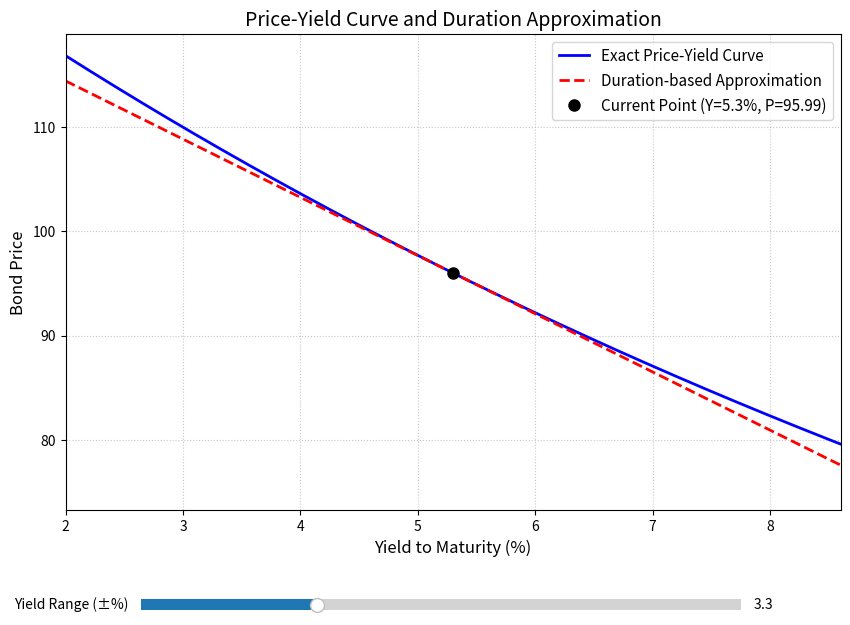

Reproduce this figure in Python.
import numpy as np
import matplotlib
matplotlib.use('Agg')  # 使用非交互式后端，保证在无GUI环境下也能正常保存图片
import matplotlib.pyplot as plt
from matplotlib.widgets import Slider

# ==================== 债券参数 ====================
face_value = 100.0           # 面值
coupon_rate = 0.046          # 票息率 4.6%
n_years = 7                  # 期限 7 年
current_yield = 0.053        # 当前收益率 5.3%

# ==================== 现金流构造 ====================
coupon_pmt = face_value * coupon_rate
# 前 6 年为票息，第 7 年为票息+本金
cash_flows = np.array([coupon_pmt] * (n_years - 1) + [coupon_pmt + face_value])
time_periods = np.arange(1, n_years + 1)

# ==================== 核心计算函数 ====================
def bond_price(yield_rate):
    """计算给定收益率下的债券精确价格"""
    return np.sum(cash_flows / (1 + yield_rate) ** time_periods)

# 计算当前价格
P0 = bond_price(current_yield)

# 计算麦考利久期与修正久期
pv_cash_flows = cash_flows / (1 + current_yield) ** time_periods
mac_duration = np.sum(time_periods * pv_cash_flows) / P0
mod_duration = mac_duration / (1 + current_yield)

# ==================== 任务要求计算 ====================
# 1. 收益率上升 100 个基点 (1%) 后的精确价格
yield_up_100bp = current_yield + 0.01
price_up_100bp = bond_price(yield_up_100bp)

# 2. 久期法估计的相对价格变化 (ΔP/P ≈ -ModD × Δy)
delta_y_100bp = 0.01
dur_approx_relative_change = -mod_duration * delta_y_100bp

# ==================== 绘制价格-收益率曲线 ====================
# 生成 2% 到 9% 的收益率序列
yields_range = np.linspace(0.02, 0.09, 1000)
exact_prices = np.array([bond_price(y) for y in yields_range])

# 基于久期的近似价格曲线 (仅在当前收益率附近有较好近似)
# P_approx = P0 * (1 - ModD * (y - y0))
dur_approx_prices = P0 * (1 - mod_duration * (yields_range - current_yield))

# 创建画布及子图布局（为底部滑块留出空间）
fig, ax = plt.subplots(figsize=(10, 7))
plt.subplots_adjust(bottom=0.2)

# 绘制精确曲线与久期近似直线
ax.plot(yields_range * 100, exact_prices, label='Exact Price-Yield Curve', color='blue', linewidth=2)
ax.plot(yields_range * 100, dur_approx_prices, label='Duration-based Approximation', color='red', linestyle='--', linewidth=2)

# 标出当前收益率位置
current_yield_pct = current_yield * 100
ax.plot(current_yield_pct, P0, 'ko', markersize=8, 
        label=f'Current Point (Y={current_yield_pct:.1f}%, P={P0:.2f})')

ax.set_xlabel('Yield to Maturity (%)', fontsize=12)
ax.set_ylabel('Bond Price', fontsize=12)
ax.set_title('Price-Yield Curve and Duration Approximation', fontsize=14)
ax.legend(fontsize=11)
ax.grid(True, linestyle=':', alpha=0.7)

# ==================== 收益率变动幅度可调滑块 ====================
# 添加滑块，用于调整以当前收益率为中心的可视变动幅度
ax_slider = plt.axes([0.2, 0.05, 0.6, 0.03])
# 默认变动幅度 3.3%，使得初始视野大约为 2% ~ 8.6%
slider = Slider(ax_slider, 'Yield Range (±%)', 0.5, 10.0, valinit=3.3, valstep=0.1)

def update(val):
    """滑块回调函数，动态调整图表的X轴显示范围"""
    delta = slider.val
    ax.set_xlim(current_yield_pct - delta, current_yield_pct + delta)
    fig.canvas.draw_idle()

slider.on_changed(update)
update(3.3)  # 初始化视野范围

# 保存图表
fig_path = 'price_yield_curve.png'
plt.savefig(fig_path, dpi=150, bbox_inches='tight')

# ==================== 输出契约 ====================
result = {
    'price_at_up100bp': price_up_100bp,
    'dur_approx_change_up100bp': dur_approx_relative_change,
    'figure_path': fig_path
}

# 打印结果便于确认
print("Result Dictionary:")
for k, v in result.items():
    if isinstance(v, float):
        print(f"  '{k}': {v:.6f}")
    else:
        print(f"  '{k}': {v}")
